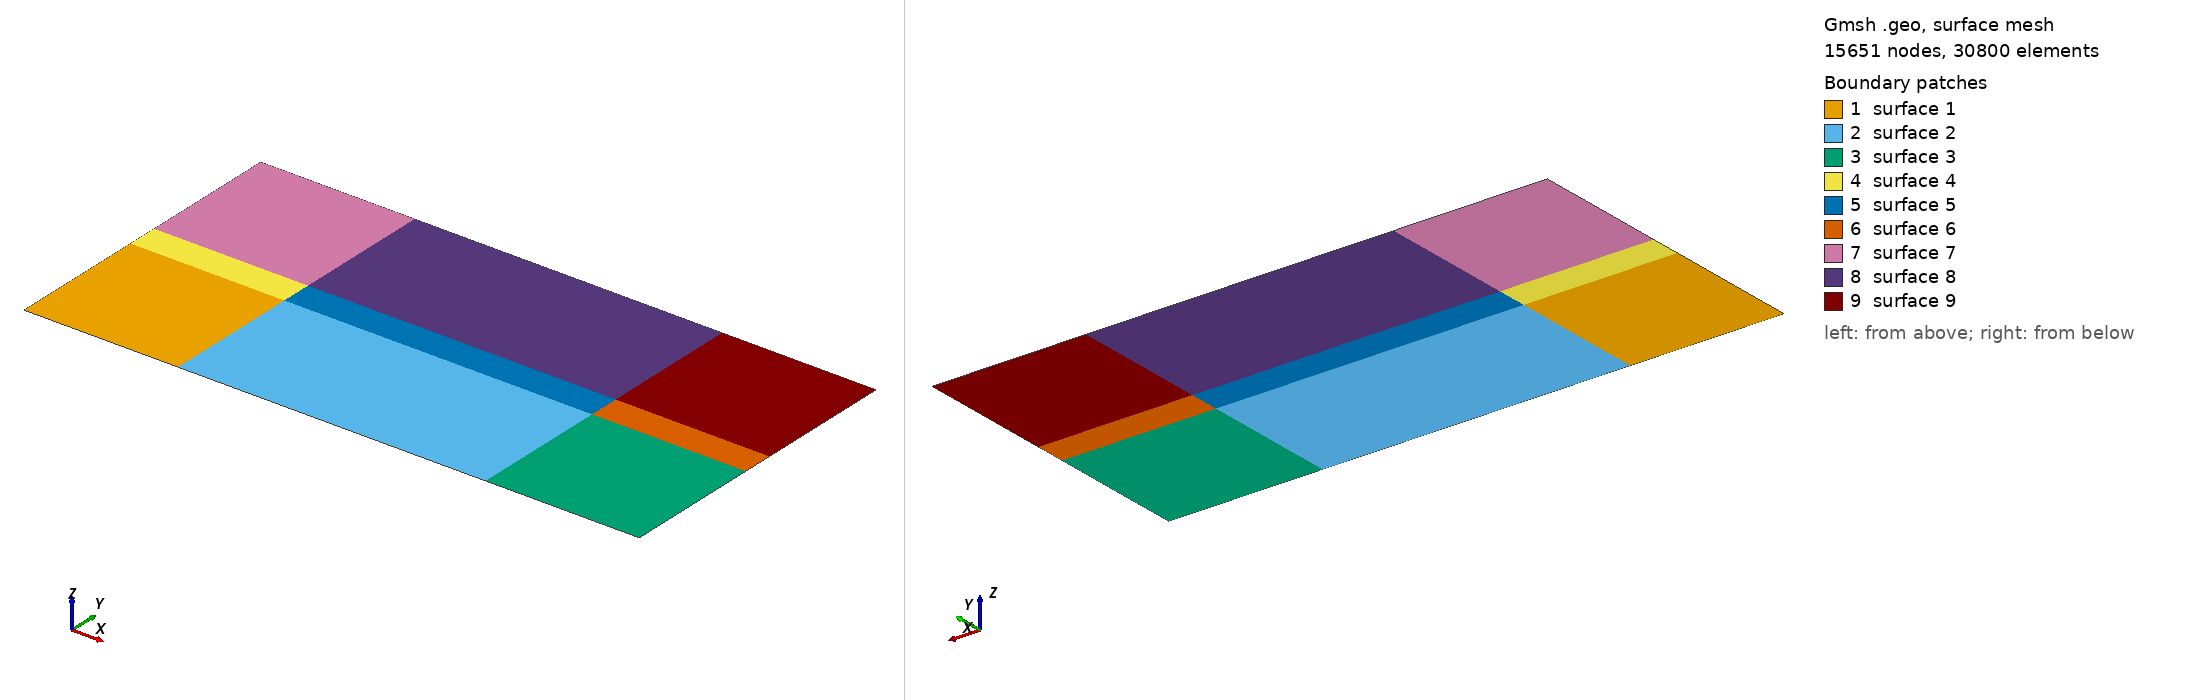

Gmsh geometry script, surface-meshed: 15651 nodes, 30800 surface elements. Boundary patches (legend numbers): 1 surface 1, 2 surface 2, 3 surface 3, 4 surface 4, 5 surface 5, 6 surface 6, 7 surface 7, 8 surface 8, 9 surface 9. Left view from above one corner, right view from below the opposite corner. The script declares no physical surfaces, so the legend lists its geometric surfaces. The drawing asked Gmsh for element sizes between 1% and 20% of the model's largest extent; the script's own settings can give other sizes.

=== LayeredDomain_2000x2500.geo (drawn) ===
// Gmsh project created on Fri Aug 30 15:38:50 2024
SetFactory("OpenCASCADE");
//+
Point(1) = {0, 0, 0, 1.0};
//+
Point(2) = {4000, 0, 0, 1.0};
//+
Point(3) = {4000, 900, 0, 1.0};
//+
Point(4) = {4000, 1100, 0, 1.0};
//+
Point(5) = {4000, 2000, 0, 1.0};
//+
Point(6) = {0, 2000, 0, 1.0};
//+
Point(7) = {0, 1100, 0, 1.0};
//+
Point(8) = {0, 900, 0, 1.0};
//+
Point(9) = {1000, 0, 0, 1.0};
//+
Point(10) = {1000, 900, 0, 1.0};
//+ 
Point(11) = {1000, 1100, 0, 1.0};
//+
Point(12) = {1000, 2000, 0, 1.0};
//+ 
Point(13) = {3000, 0, 0, 1.0};
//+
Point(14) = {3000, 900, 0, 1.0};
//+
Point(15) = {3000, 1100, 0, 1.0};
//+
Point(16) = {3000, 2000, 0, 1.0};
//+
Line(1) = {1, 9};
//+
Line(2) = {9, 13};
//+
Line(3) = {13, 2};
//+
Line(4) = {2, 3};
//+
Line(5) = {3, 4};
//+
Line(6) = {4, 5};
//+
Line(7) = {5, 16};
//+
Line(8) = {16, 12};
//+ 
Line(9) = {12, 6};
//+
Line(10) = {6, 7};
//+
Line(11) = {7, 8};
//+
Line(12) = {8, 1};
//+
Line(13) = {7, 11};
//+
Line(14) = {11, 15};
//+
Line(15) = {15, 4};
//+
Line(16) = {8, 10};
//+
Line(17) = {10, 14};
//+
Line(18) = {14, 3};
//+
Line(19) = {12, 11};
//+
Line(20) = {11, 10};
//+
Line(21) = {10, 9};
//+
Line(22) = {16, 15};
//+
Line(23) = {15, 14};
//+
Line(24) = {14, 13};

// Ratios
N1 = 101; R1 = 1.00;
N2 = 21; R2 = 1.00;
N3 = 21; R3 = 1.00;
N4 = 46; R4 = 1.00;

// Curves
Transfinite Curve {2, 17, 14, -8} = N1 Using Progression R1;
Transfinite Curve {1, 16, 13, -9, 3, 18, 15, -7} = N2 Using Progression R2;
Transfinite Curve {11, 20, 23, -5} = N3 Using Progression R3;
Transfinite Curve {12, 21, 24, 4, 10, 19, 22, 6} = N4 Using Progression R4;

// 
Curve Loop(1) = {1, -21, -16, 12};
Plane Surface(1) = {1};
// 
Curve Loop(2) = {2, -24, -17, 21};
Plane Surface(2) = {2};
//
Curve Loop(3) = {3, 4, -18, 24};
Plane Surface(3) = {3};
//
Curve Loop(4) = {16, -20, -13, 11};
Plane Surface(4) = {4};
//
Curve Loop(5) = {17, -23, -14, 20};
Plane Surface(5) = {5};
//
Curve Loop(6) = {18, 5, -15, 23};
Plane Surface(6) = {6};
//
Curve Loop(7) = {13, -19, 9, 10};
Plane Surface(7) = {7};
//
Curve Loop(8) = {14, -22, 8, 19};
Plane Surface(8) = {8};
//
Curve Loop(9) = {15, 6, 7, 22};
Plane Surface(9) = {9};

//
Transfinite Surface {1};
Transfinite Surface {2};
Transfinite Surface {3};
Transfinite Surface {4};
Transfinite Surface {5};
Transfinite Surface {6};
Transfinite Surface {7};
Transfinite Surface {8};
Transfinite Surface {9};
